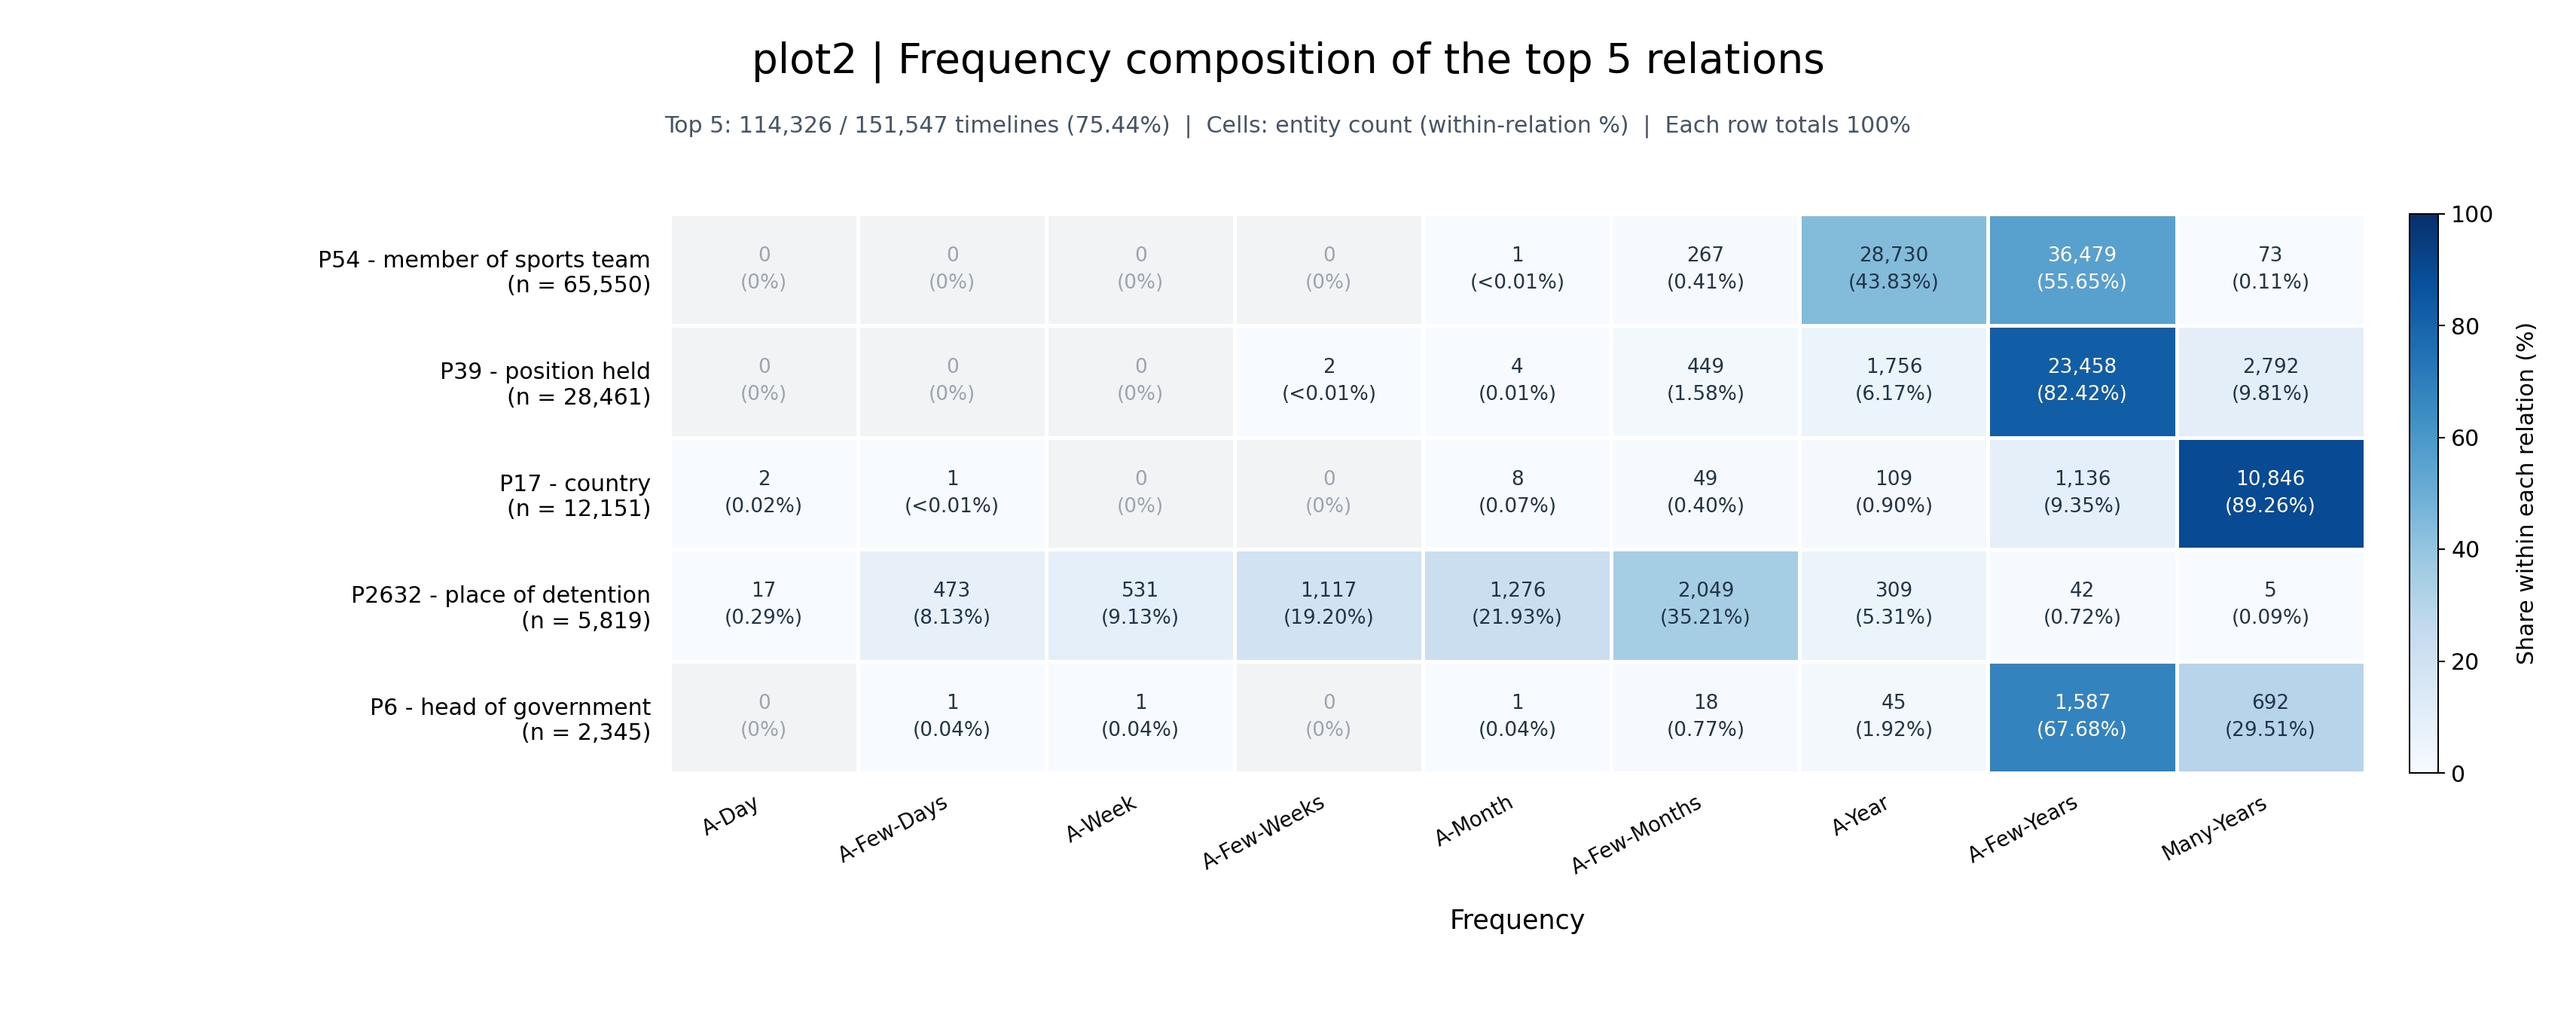

The data file committed next to this chart (first rows):
property, property_label, frequency, entity_count, within_relation_pct
P54, member of sports team, A-Day, 0, 0.0
P54, member of sports team, A-Few-Days, 0, 0.0
P54, member of sports team, A-Week, 0, 0.0
P54, member of sports team, A-Few-Weeks, 0, 0.0
P54, member of sports team, A-Month, 1, 0.001526
P54, member of sports team, A-Few-Months, 267, 0.4073
P54, member of sports team, A-Year, 28730, 43.83
P54, member of sports team, A-Few-Years, 36479, 55.65
P54, member of sports team, Many-Years, 73, 0.1114
P39, position held, A-Day, 0, 0.0
P39, position held, A-Few-Days, 0, 0.0
P39, position held, A-Week, 0, 0.0
P39, position held, A-Few-Weeks, 2, 0.007027
P39, position held, A-Month, 4, 0.01405
P39, position held, A-Few-Months, 449, 1.578
P39, position held, A-Year, 1756, 6.17
P39, position held, A-Few-Years, 23458, 82.42
P39, position held, Many-Years, 2792, 9.81
P17, country, A-Day, 2, 0.01646
P17, country, A-Few-Days, 1, 0.00823
P17, country, A-Week, 0, 0.0
P17, country, A-Few-Weeks, 0, 0.0
P17, country, A-Month, 8, 0.06584
P17, country, A-Few-Months, 49, 0.4033
P17, country, A-Year, 109, 0.897
P17, country, A-Few-Years, 1136, 9.349
P17, country, Many-Years, 10846, 89.26
P2632, place of detention, A-Day, 17, 0.2921
P2632, place of detention, A-Few-Days, 473, 8.129
P2632, place of detention, A-Week, 531, 9.125
P2632, place of detention, A-Few-Weeks, 1117, 19.2
P2632, place of detention, A-Month, 1276, 21.93
P2632, place of detention, A-Few-Months, 2049, 35.21
P2632, place of detention, A-Year, 309, 5.31
P2632, place of detention, A-Few-Years, 42, 0.7218
P2632, place of detention, Many-Years, 5, 0.08593
P6, head of government, A-Day, 0, 0.0
P6, head of government, A-Few-Days, 1, 0.04264
P6, head of government, A-Week, 1, 0.04264
P6, head of government, A-Few-Weeks, 0, 0.0
P6, head of government, A-Month, 1, 0.04264
P6, head of government, A-Few-Months, 18, 0.7676
P6, head of government, A-Year, 45, 1.919
P6, head of government, A-Few-Years, 1587, 67.68
P6, head of government, Many-Years, 692, 29.51
